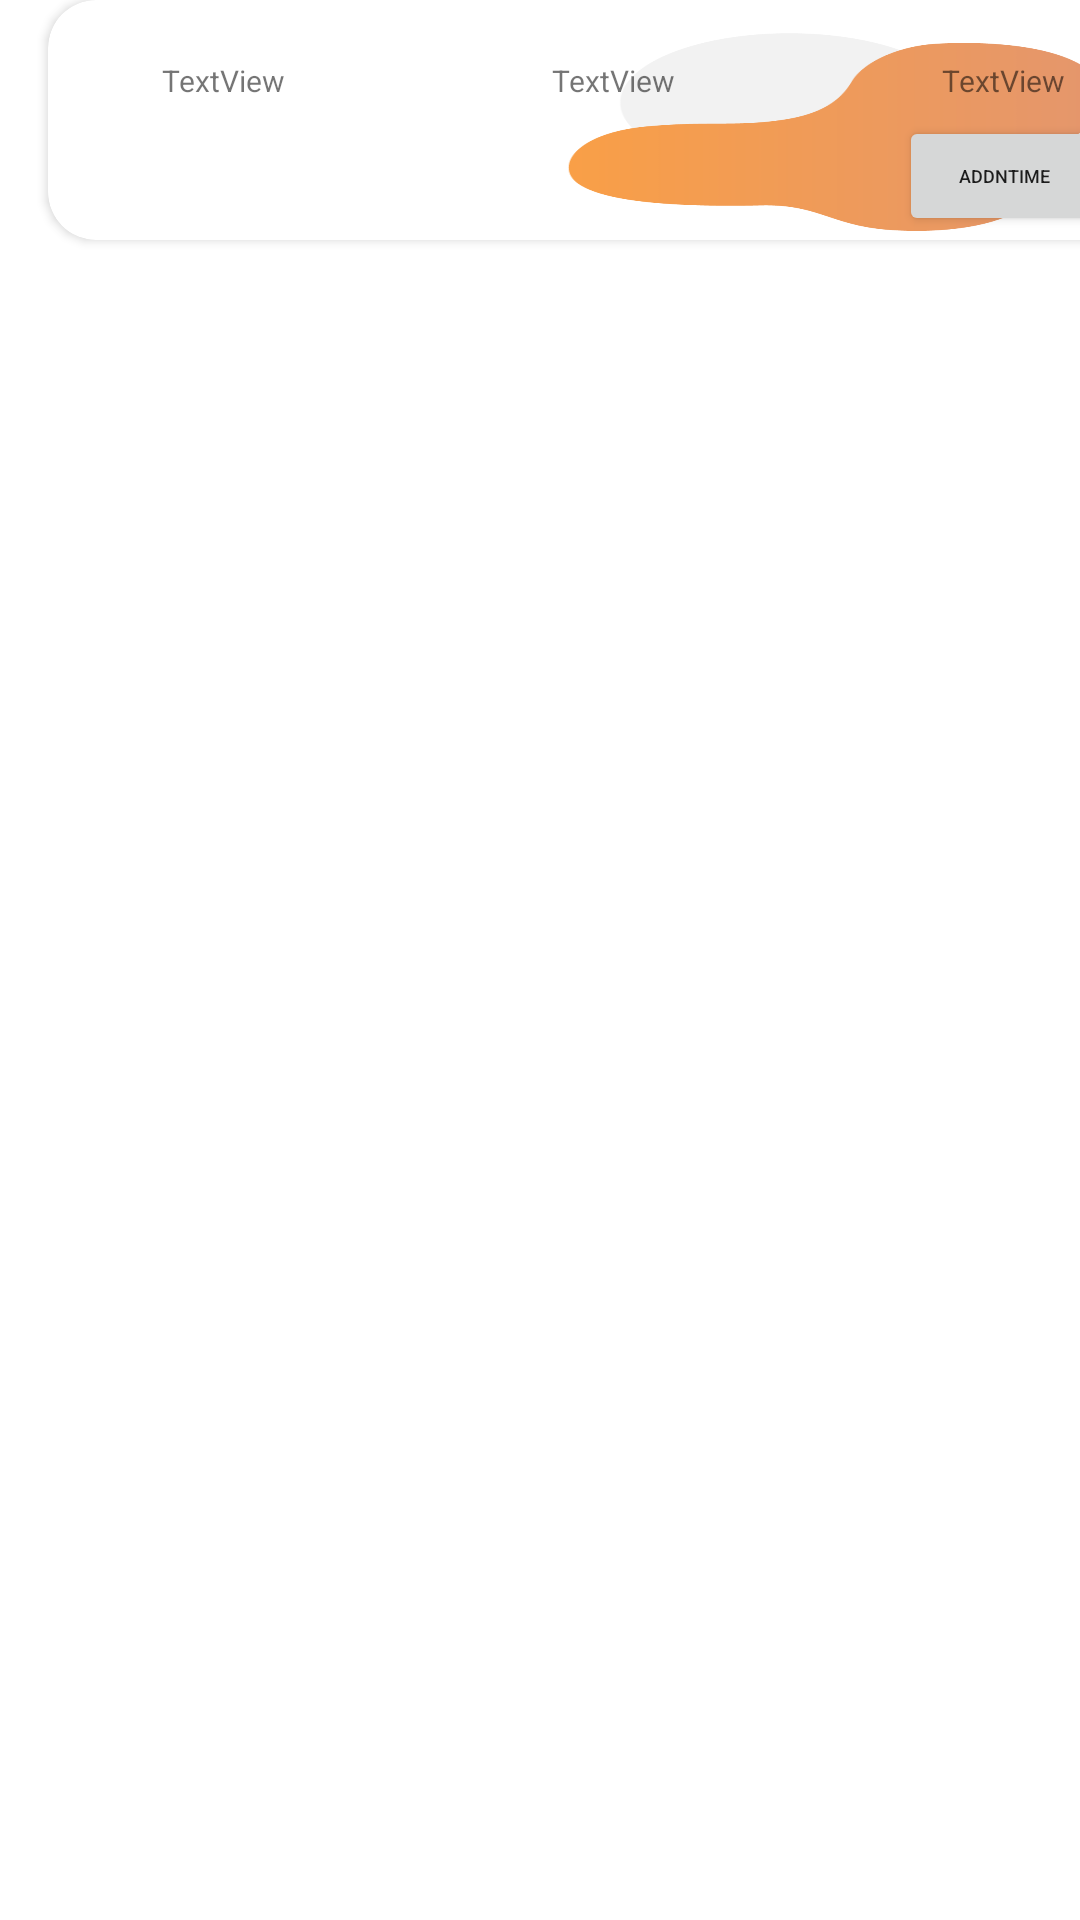

Write the Android layout XML for this screen, with the resource values it uses.
<!-- AndroidManifest.xml: application theme Theme.HostlyAnd -->
<!-- res/layout/activity_customviewcheckincheckout.xml -->
<?xml version="1.0" encoding="utf-8"?>
<androidx.constraintlayout.widget.ConstraintLayout xmlns:android="http://schemas.android.com/apk/res/android"
    xmlns:app="http://schemas.android.com/apk/res-auto"
    xmlns:tools="http://schemas.android.com/tools"
    android:layout_width="match_parent"
    android:layout_height="match_parent"
    tools:context=".Customviewcheckincheckout">

    <androidx.cardview.widget.CardView
        android:layout_width="370dp"
        android:layout_height="80dp"
        android:layout_marginStart="16dp"
        app:cardCornerRadius="16dp"

        app:layout_constraintStart_toStartOf="parent"
        tools:layout_editor_absoluteY="16dp">

        <androidx.constraintlayout.widget.ConstraintLayout
            android:layout_width="match_parent"
            android:background="@drawable/bg03"
            android:layout_height="match_parent">

            <TextView
                android:id="@+id/textView36"
                android:layout_width="100dp"
                android:layout_height="wrap_content"
                android:layout_marginStart="38dp"
                android:layout_marginTop="20dp"
                android:text="TextView"
                android:textSize="10dp"
                app:layout_constraintStart_toStartOf="parent"
                app:layout_constraintTop_toTopOf="parent" />

            <TextView
                android:id="@+id/textView37"
                android:layout_width="100dp"
                android:layout_height="wrap_content"
                android:layout_marginStart="30dp"
                android:text="TextView"
                android:textSize="10dp"
                app:layout_constraintBottom_toBottomOf="@+id/textView36"
                app:layout_constraintStart_toEndOf="@+id/textView36"
                app:layout_constraintTop_toTopOf="@+id/textView36" />

            <TextView
                android:id="@+id/textView38"
                android:layout_width="wrap_content"
                android:layout_height="wrap_content"
                android:layout_marginStart="30dp"
                android:text="TextView"
                android:textSize="10dp"
                app:layout_constraintBottom_toBottomOf="@+id/textView37"
                app:layout_constraintStart_toEndOf="@+id/textView37"
                app:layout_constraintTop_toTopOf="@+id/textView37" />

            <Button
                android:id="@+id/button11"
                android:layout_width="70dp"
                android:layout_height="40dp"
                android:layout_marginTop="5dp"
                android:text="Addntime"
                android:textSize="6dp"
                app:layout_constraintEnd_toEndOf="@+id/textView38"
                app:layout_constraintStart_toStartOf="@+id/textView38"
                app:layout_constraintTop_toBottomOf="@+id/textView38" />
        </androidx.constraintlayout.widget.ConstraintLayout>
    </androidx.cardview.widget.CardView>
</androidx.constraintlayout.widget.ConstraintLayout>
<!-- resources referenced by this layout -->
<resources>
  <!-- drawable bg03: png bitmap (drawable, 14703 bytes) -->
  <style name="Theme.HostlyAnd" parent="Theme.MaterialComponents.DayNight.DarkActionBar">
          
          <item name="colorPrimary">@color/purple_500</item>
          <item name="colorPrimaryVariant">@color/purple_700</item>
          <item name="colorOnPrimary">@color/white</item>
          
          <item name="colorSecondary">@color/teal_200</item>
          <item name="colorSecondaryVariant">@color/teal_700</item>
          <item name="colorOnSecondary">@color/black</item>
          
          <item name="android:statusBarColor">?attr/colorPrimaryVariant</item>
          
      </style>
  <!-- not gathered from this repository: default colours our renderer supplied (Android Studio template values) -->
  <color name="purple_500">#FF6200EE</color>
  <color name="purple_700">#FF3700B3</color>
  <color name="teal_200">#FF03DAC5</color>
  <color name="teal_700">#FF018786</color>
  <color name="black">#FF000000</color>
  <color name="white">#FFFFFFFF</color>
</resources>
